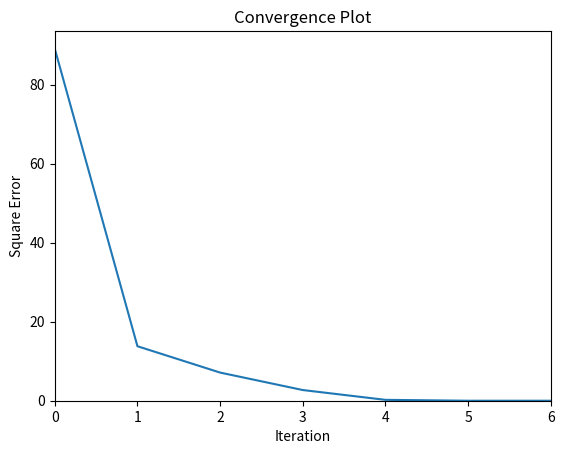

Write the Python code that produced this figure.
"""@package:	LevenbergMarquardt
[redacted]

Python implementation of the Levenberg Marquardt Algorithm.
"""

import numpy as np
import matplotlib.pyplot as plt

# typing
import numpy.typing as npt
import typing as tp

class LevenbergMarquardtOptimizer():
	"""Levenberg Marquardt Algorithm according to madsen alg. 3.16.
	"""

	# attributes
	maxIterations: int
	gradientThr: float
	parameterStepThr: float

	lamb: float

	def __init__(self, maxIterations=200, gradientThr=1e-8, parameterStepThr=1e-8) -> None:
		"""Constructor.

		Args:
			maxIterations (tp.Callable): 			Value specifying the maximum number of Iterations (default = 400).
			gradientThr (npt.ArrayLike): 			Convergence criteria threshold for the gradient specified by a small value (default = 1e-8).
			parameterStepThr (npt.ArrayLike): 		Convergence criteria threshold for the parameter step specified by a small value (default = 1e-8).

		Returns:
			None
		"""

		self.maxIterations = maxIterations
		self.gradientThr = gradientThr
		self.parameterStepThr = parameterStepThr
		return
	
	def _cal_jacobian(self, residualFunction: tp.Callable, parameterVector: npt.ArrayLike, inputVector: npt.ArrayLike, referenceVector: npt.ArrayLike) -> npt.NDArray:
		"""Helper Function to calculate the jacobian of the given residual function.

		Args:
			residualFunction (tp.Callable): 			Residualfunction. Must be a function of the parametervector (paramVector),\
														the input (inputVector) and the reference data (referenceVector).
			parameterVector (npt.ArrayLike): 			Vector containing the function parameters (shape: (n,)).
			inputVector (npt.ArrayLike): 				Vector of input to corresponding reference.
			referenceVector (npt.ArrayLike): 			Vector containing all reference/ground truth data.

		Returns:
			npt.NDArray: Jacobian matrix.
		"""
		

		m = referenceVector.shape[0]
		n = parameterVector.shape[0]

		h = 1e-8
		eye = np.eye(n,dtype=np.float64) * h

		jacobianMat = np.zeros(shape=(m, n),dtype=np.float64)

		for i, _ in enumerate(parameterVector):
			
			r_plus = residualFunction(parameterVector + eye[i], inputVector, referenceVector)
			r_minus = residualFunction(parameterVector - eye[i], inputVector, referenceVector)

			central_difference = (r_plus - r_minus) / (2*h)

			jacobianMat[:, i] = central_difference
		return jacobianMat


	def optimize(self, residualFunction: tp.Callable, parameterVector: npt.ArrayLike, inputVector: npt.ArrayLike, referenceVector: npt.ArrayLike) -> tp.Tuple[npt.NDArray,float,npt.NDArray,int,int,tp.List[float]]:
		"""Function to optimze the specified problem.

		Args:
			residualFunction (tp.Callable): 			Residualfunction. Must be a function of the parametervector (paramVector),\
														the input (inputVector) and the reference data (referenceVector).
			parameterVector (npt.ArrayLike): 			Vector containing the function parameters.
			inputVector (npt.ArrayLike): 				Vector of input to corresponding reference.
			referenceVector (npt.ArrayLike): 			Vector containing all reference/ground truth data.

		Returns:
			tp.Tuple[npt.NDArray,float,npt.NDArray,int,int,tp.List[float]]: 	A tupel of the optimal parameters, \
																				the final square error of the least squares problem, \
																				the standart deviation of the parameters, \
																				the iteration where convergence was reached, \
																				the convergence/stopping reason {0: in gradient, 1: in paramerters, 2: max iterations}, \
																				and the squared error history of the iterations.
		"""

		iteration = 0
		v = 2
		tau = 1e-13
		
		# calculate jacobian
		jacobianMat = self._cal_jacobian(residualFunction, parameterVector, inputVector, referenceVector)
		# calculate the inforamtion matrix (approximation of problems hessian)
		infMat = np.matmul(jacobianMat.T,jacobianMat)
		# calculate gradient
		residualVector = residualFunction(parameterVector, inputVector, referenceVector)
		grad = np.matmul(jacobianMat.T,residualVector)

		# determine the stating value of lambda
		lamb = tau * np.max(np.diag(infMat))

		# convergence reason {0: in gradient, 1: in paramerters, 2: max iterations}
		conv = -1

		# convergence condition
		found = np.max(np.abs(grad)) <= self.gradientThr

		square_error_hist = []
		while (not found) and (iteration <= self.maxIterations) :
			# History logging
			square_error_hist.append(np.matmul(residualVector.T,residualVector))
			# solve normal equation for parameter update
			parameterStep = np.linalg.solve(infMat + lamb*np.diag(np.diag(infMat)), -grad)

			# check for convergence in parameterStep
			if np.linalg.norm(parameterStep) <= self.parameterStepThr*(np.linalg.norm(parameterVector) + self.parameterStepThr):
				conv = 1
				found = True
			else:
				parameterVectorNew = parameterVector + parameterStep
				# calculate gain ratio
				residualVectorNew = residualFunction(parameterVectorNew, inputVector, referenceVector)
				change = np.matmul(residualVector.T,residualVector) - np.matmul(residualVectorNew.T,residualVectorNew)
				estimatedChange = np.matmul(parameterStep.T, lamb*np.matmul(np.diag(np.diag(infMat)),parameterStep) - grad)
				gain_ratio = change/estimatedChange

				if gain_ratio > 0:
					# step accepted
					# set new parametervector
					parameterVector = parameterVector + parameterStep
					residualVector = residualVectorNew
					# calc new information matrix and gradient
					jacobianMat = self._cal_jacobian(residualFunction, parameterVector, inputVector, referenceVector)
					infMat = np.matmul(jacobianMat.T,jacobianMat)
					grad = np.matmul(jacobianMat.T,residualVector)
					# check convergence in gradient
					found = np.max(np.abs(grad)) <= self.gradientThr

					# update lambda
					lamb = lamb*np.max([1/3, 1 - (2*gain_ratio-1)**3])
					v = 2
				else:
					# step not accepted
					# update lambda
					lamb = lamb * v
					v = 2*v
			iteration += 1 
		
		# determine termination reason
		if (conv != 1) and iteration >= self.maxIterations:
			conv = 2
		elif conv != 1:
			conv = 0

		# error (sensitivity analysis see Garvin)
		covar_parameters = np.linalg.inv(infMat)
		stddev_parameters = np.sqrt(np.diag(covar_parameters))

		# final error of the least square problem
		square_error = np.matmul(residualVector.T,residualVector)

		return (parameterVector, square_error, stddev_parameters, iteration-1, conv, square_error_hist)
	

if __name__ == "__main__":
	print("Example of nonlinear least squares optimization with Levenberg Marquardt Algorithm")
	print("Exponential fitting: a*exp(b*x)")
	
	# define the function to fit and the residual function
	def exampleFunc(parameterVec, inputVec):
		return parameterVec[0]*np.exp( parameterVec[1]*inputVec)
	def residualFunc(parameterVec, inputVec, referenceVec):
		return referenceVec - exampleFunc(parameterVec, inputVec)

	# simulate reference data (normally the data to fit the function to)
	inp = np.linspace(0,10,100)
	params = np.array([2.,-1.8])
	y = exampleFunc(params, inp)
	#print(f"Reference data:\n{y}")

	# initial parameter guess
	initParams = np.array([1.,0.])
	print(f"Initial params: a={initParams[0]}, b={initParams[1]}")
	levMarq = LevenbergMarquardtOptimizer(maxIterations=30,gradientThr=1e-8,parameterStepThr=1e-8)
	paramsOpt, final_square_error, stddev_parameters, iteration, conv, squareErrorHist = levMarq.optimize(residualFunc,initParams,inp, y)
	if conv == 0:
		print(f"Convergence in gradient after {iteration} iterations.")
	elif conv == 1:
		print(f"Convergence in parameters after {iteration} iterations.")
	else:
		print(f"Max iterations reached [{iteration}]!")
	print(f"Optimized params: {paramsOpt}")
	print(f"Final squared error: {final_square_error}")
	print("Sensitivity:")
	print(f"Standard deviation params: {stddev_parameters}")

	# plot history
	ax = plt.subplot(111)
	ax.plot(np.linspace(0,iteration,iteration+1),squareErrorHist)
	ax.set_title("Convergence Plot")
	ax.set_xlabel("Iteration")
	ax.set_ylabel("Square Error")
	ax.set_xlim(0,iteration)
	ax.set_ylim(bottom=0)
	plt.show()


	